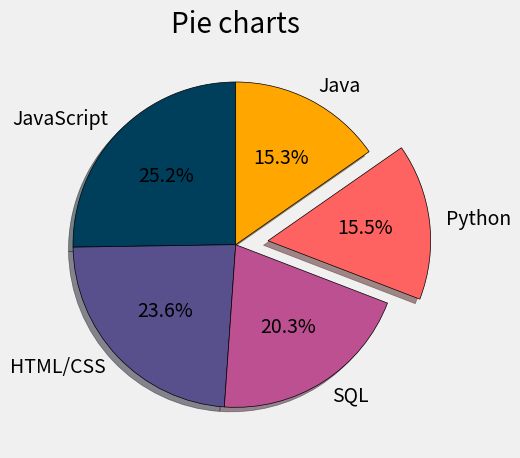

The matplotlib source for this figure:
print("Working with pie Charts")
from matplotlib import pyplot as plt

plt.style.use("fivethirtyeight")

#parts=[82,74,82,62,74]
#label=['one','two','three','four','five']
color=['#003F5C','#58508D','#BC5090','#FF6361','#FFA600']

# note: try using pie chart only for less no. of attributes or features for ex- 5 or 6
# Language Popularity
parts = [59219, 55466, 47544, 36443, 35917]
label = ['JavaScript', 'HTML/CSS', 'SQL', 'Python', 'Java']
explode =[0,0,0,0.2,0]  #used to explode or bringout that part of the pie chart out


plt.pie(parts,labels=label,colors=color,explode=explode,wedgeprops={'edgecolor':'black'},shadow=True,startangle=90,autopct='%1.1F%%') #shadow for shadow,starangle used for rotating graph to a certain angle,autopact gives automatically the ppercentage part of the piece of the graph
plt.title("Pie charts")
plt.tight_layout()
plt.show()